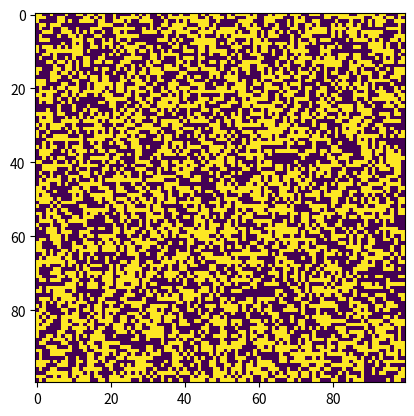

Python code for this plot:
import numpy as np
import matplotlib.pyplot as plt
from matplotlib import animation

NX = 100
NY = 100

S = np.random.random((NY, NX))
for i in range(NY):
    for j in range(NX):
        S[i, j] = 2 * int(S[i, j] <= 0.5) - 1

fig = plt.figure()
im = plt.imshow(S)

#plt.imshow(S)
#plt.show()
def start(): return [im]
def update(i):
    beta = 0.6
    h = 0
    for iy in range(NY):
        for ix in range(NX):
            S0 = S[iy, ix]
            SNx = S[iy, (ix + 1) % NX]
            SLx = S[iy, (ix - 1 + NX) % NX]
            SNy = S[(iy + 1) % NY, ix]
            SLy = S[(iy -1 + NY) % NY, ix]
            neigh = SNx + SLx + SNy + SLy
            HOld = S0 * (neigh  + h)
            HNew = -HOld
            DeltaH = HNew - HOld
            if DeltaH > 0: S[iy, ix] = -S0
            elif np.exp(beta * DeltaH) > np.random.random(): S[iy, ix] = -S0 #Termal dalgalanma
    
    im.set_array(S)
    return [im]

anim = animation.FuncAnimation(fig, update, init_func = start, frames = 1, interval = 16)
plt.show()
